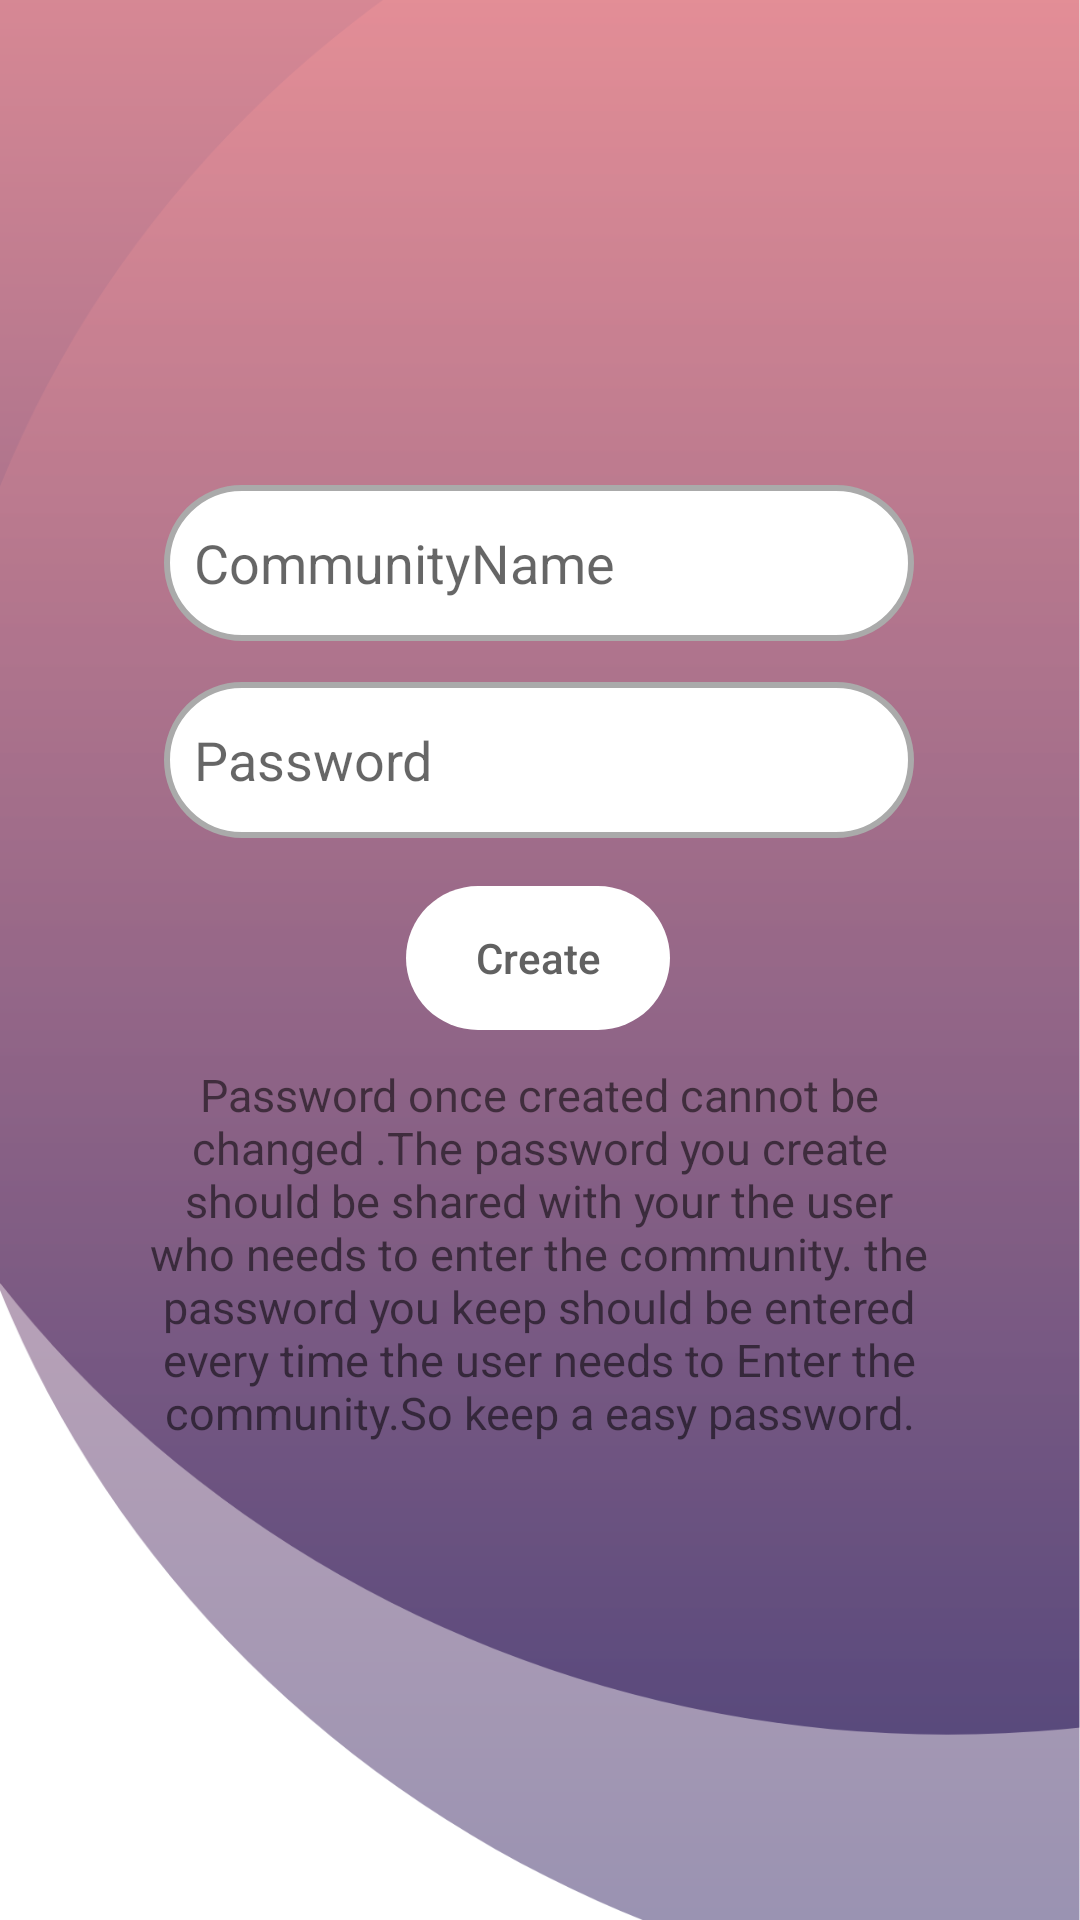

Here is an Android app screen rendered from its layout file. Give the layout XML and the strings, colors and styles it references.
<!-- AndroidManifest.xml: application theme Theme.TaskForce -->
<!-- res/layout/fragment_create_community.xml -->
<?xml version="1.0" encoding="utf-8"?>
<androidx.constraintlayout.widget.ConstraintLayout xmlns:android="http://schemas.android.com/apk/res/android"
    xmlns:app="http://schemas.android.com/apk/res-auto"
    xmlns:tools="http://schemas.android.com/tools"
    android:layout_width="match_parent"
    android:layout_height="match_parent"
    tools:context=".CreateCommunityFragment"
    android:background="@drawable/bgxxxhdpi">


    <EditText
        android:id="@+id/editTextTextPersonName"
        android:layout_width="250dp"
        android:layout_height="52dp"
        android:background="@drawable/custum_edittext"
        android:ems="10"
        android:hint="CommunityName"
        android:inputType="textPersonName"
        app:layout_constraintBottom_toBottomOf="parent"
        app:layout_constraintEnd_toEndOf="parent"
        app:layout_constraintHorizontal_bias="0.496"
        app:layout_constraintStart_toStartOf="parent"
        app:layout_constraintTop_toTopOf="parent"
        app:layout_constraintVertical_bias="0.275" />

    <EditText
        android:id="@+id/editTextTextPersonName2"
        android:layout_width="250dp"
        android:layout_height="52dp"
        android:layout_marginTop="19dp"
        android:autoText="false"
        android:background="@drawable/custum_edittext"
        android:ems="10"
        android:hint="Password"
        android:inputType="textPersonName"
        app:layout_constraintBottom_toBottomOf="parent"
        app:layout_constraintEnd_toEndOf="parent"
        app:layout_constraintHorizontal_bias="0.496"
        app:layout_constraintStart_toStartOf="parent"
        app:layout_constraintTop_toTopOf="parent"
        app:layout_constraintVertical_bias="0.366" />

    <Button
        android:id="@+id/createCommunityButton"
        android:layout_width="wrap_content"
        android:layout_height="wrap_content"
        android:background="@drawable/custum_button"
        android:text="Create"
        android:textAllCaps="false"
        android:textColor="#616161"
        app:backgroundTint="#FFFFFF"
        app:layout_constraintBottom_toBottomOf="parent"
        app:layout_constraintEnd_toEndOf="parent"
        app:layout_constraintHorizontal_bias="0.498"
        app:layout_constraintStart_toStartOf="parent"
        app:layout_constraintTop_toTopOf="parent"
        app:layout_constraintVertical_bias="0.499" />

    <TextView
        android:id="@+id/textView2"
        android:layout_width="276dp"
        android:layout_height="129dp"


        android:gravity="center_horizontal"
        android:text="Password once created cannot be changed
.The password you create should be shared with your the user who needs to enter the community. the password you keep should be entered every time the user needs to Enter the community.So keep a easy password."
        android:textAlignment="center"
        android:textAllCaps="false"
        android:textSize="15dp"
        app:layout_constraintBottom_toBottomOf="parent"
        app:layout_constraintEnd_toEndOf="parent"
        app:layout_constraintHorizontal_bias="0.496"
        app:layout_constraintStart_toStartOf="parent"
        app:layout_constraintTop_toTopOf="parent"
        app:layout_constraintVertical_bias="0.694" />

    <ImageView
        android:id="@+id/imageView3"
        android:layout_width="183dp"
        android:layout_height="111dp"
        android:src="@drawable/friends"
        app:layout_constraintBottom_toBottomOf="parent"
        app:layout_constraintEnd_toEndOf="parent"
        app:layout_constraintStart_toStartOf="parent"
        app:layout_constraintTop_toTopOf="parent"
        app:layout_constraintVertical_bias="0.095" />


</androidx.constraintlayout.widget.ConstraintLayout>
<!-- resources referenced by this layout -->
<resources>
  <!-- drawable bgxxxhdpi: png bitmap (drawable, 74931 bytes) -->
  <!-- drawable custum_button (drawable) -->
  <?xml version="1.0" encoding="utf-8"?>
  <shape xmlns:android="http://schemas.android.com/apk/res/android" android:shape="rectangle">
  
  
      <corners android:radius="30dp"></corners>
  </shape>
  <!-- drawable custum_edittext (drawable) -->
  <?xml version="1.0" encoding="utf-8"?>
  <selector xmlns:android="http://schemas.android.com/apk/res/android">
      <item android:state_enabled="true" android:state_focused="true">
          <shape android:shape="rectangle">
              <padding android:left="10dp"></padding>
              <solid android:color="@color/white"/>
              <corners android:radius="25dp"/>
              <stroke android:color="#0066FF" android:width="2dp"/>
          </shape>
      </item>
  
      <item android:state_enabled="true" >
          <shape android:shape="rectangle">
              <solid android:color="@color/white"/>
              <corners android:radius="25dp"/>
              <stroke android:color="@android:color/darker_gray" android:width="2dp"/>
          </shape>
      </item>
  </selector>
  <style name="Theme.TaskForce" parent="Theme.MaterialComponents.DayNight.DarkActionBar">
          
          <item name="colorPrimary">@color/purple_500</item>
          <item name="colorPrimaryVariant">@color/purple_700</item>
          <item name="colorOnPrimary">@color/white</item>
          
          <item name="colorSecondary">@color/teal_200</item>
          <item name="colorSecondaryVariant">@color/teal_700</item>
          <item name="colorOnSecondary">@color/black</item>
          
          <item name="android:statusBarColor" tools:targetApi="l">?attr/colorPrimaryVariant</item>
          
      </style>
  <!-- not gathered from this repository: default colours our renderer supplied (Android Studio template values) -->
  <color name="purple_500">#FF6200EE</color>
  <color name="purple_700">#FF3700B3</color>
  <color name="teal_200">#FF03DAC5</color>
  <color name="teal_700">#FF018786</color>
  <color name="black">#FF000000</color>
  <color name="white">#FFFFFFFF</color>
</resources>
